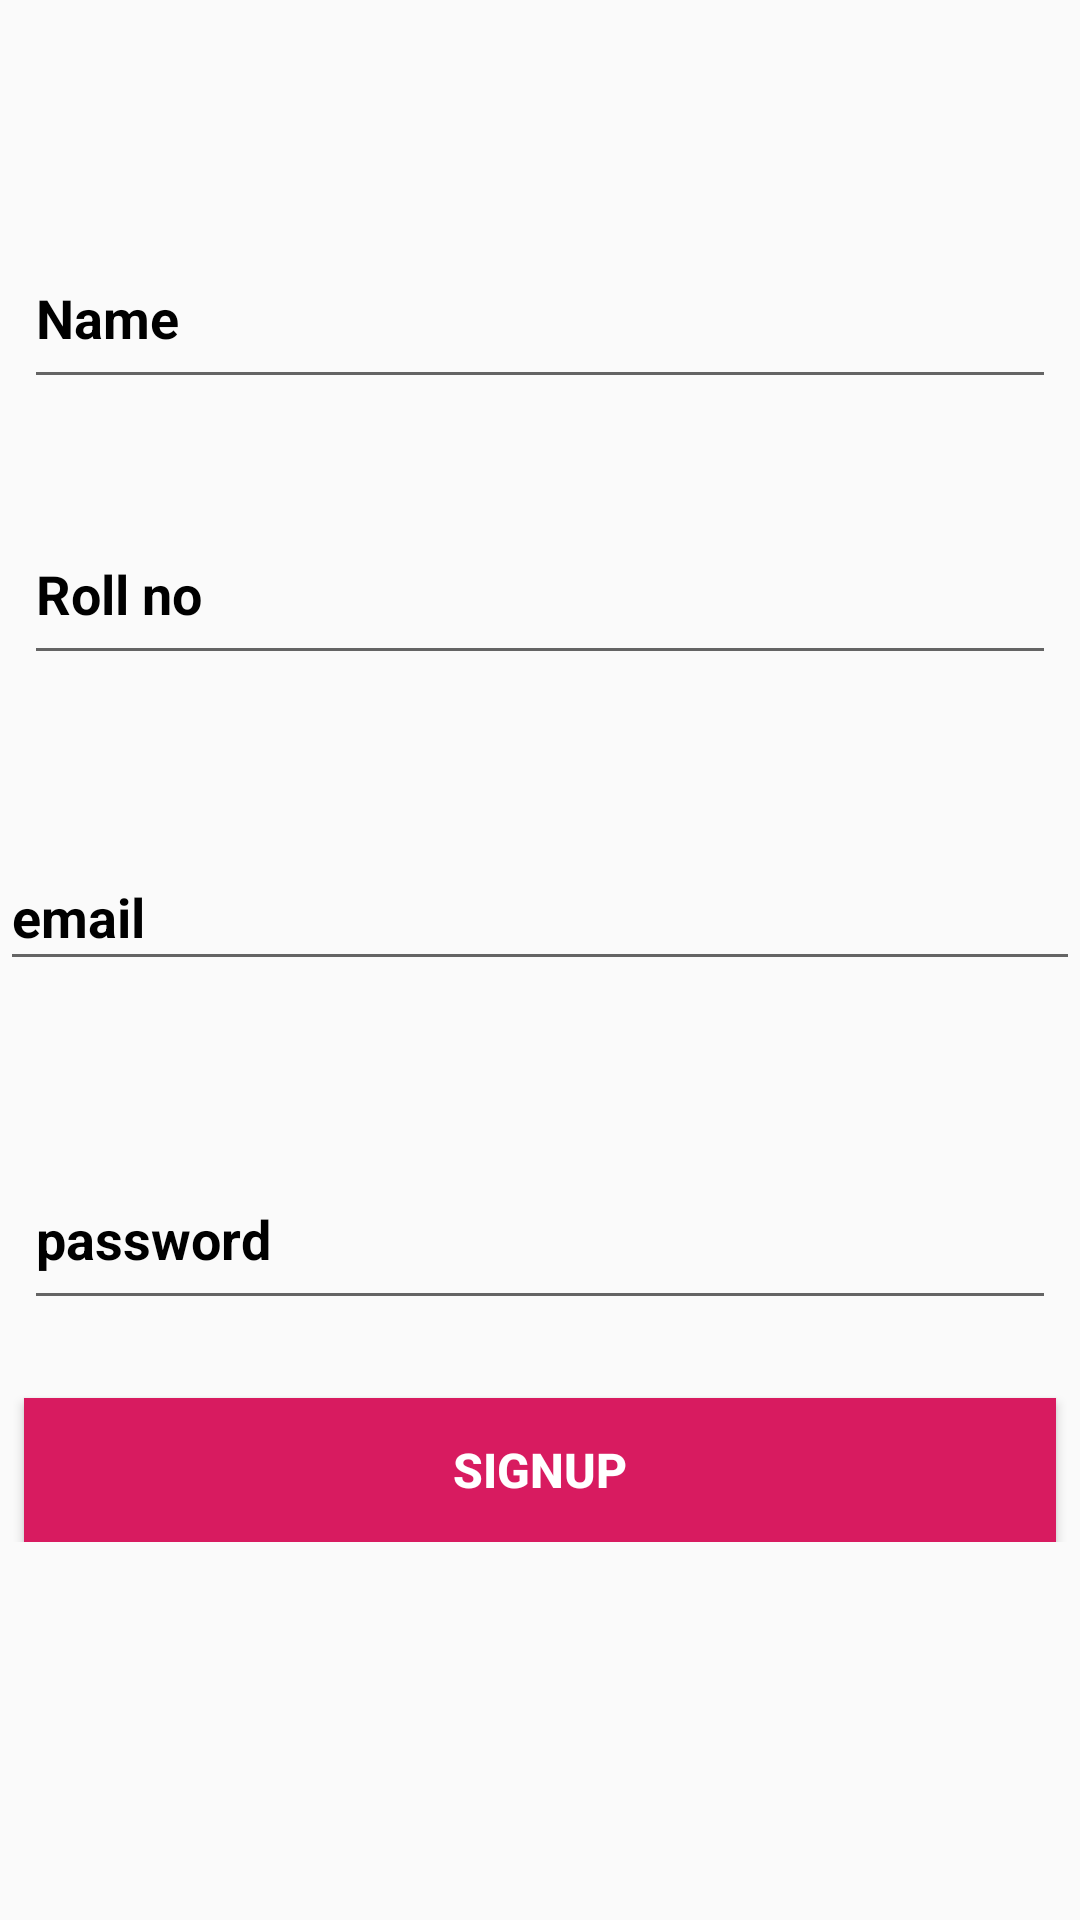

Android layout source for this screen:
<!-- AndroidManifest.xml: application theme AppTheme -->
<!-- res/layout/activity_sign_up.xml -->
<?xml version="1.0" encoding="utf-8"?>
<ScrollView xmlns:android="http://schemas.android.com/apk/res/android"
    xmlns:app="http://schemas.android.com/apk/res-auto"
    xmlns:tools="http://schemas.android.com/tools"
    android:layout_width="match_parent"
    android:layout_height="match_parent"
    android:background="@drawable/b1"
    >
    <androidx.constraintlayout.widget.ConstraintLayout xmlns:android="http://schemas.android.com/apk/res/android"
        xmlns:app="http://schemas.android.com/apk/res-auto"
        xmlns:tools="http://schemas.android.com/tools"
        android:layout_width="match_parent"
        android:layout_height="match_parent"
        tools:context=".SignUpActivity">


        <EditText
            android:id="@+id/email"
            android:layout_width="match_parent"
            android:layout_height="46dp"
            android:layout_marginTop="56dp"
            android:ems="10"
            android:hint="email"
            android:inputType="textEmailAddress"
            android:textColor="#FFFF"
            android:textColorHint="#000000"
            app:layout_constraintTop_toBottomOf="@+id/editTextRoll"
            tools:layout_editor_absoluteX="16dp" />

        <EditText
            android:id="@+id/pass"
            android:layout_width="match_parent"
            android:layout_height="57dp"
            android:layout_marginStart="8dp"
            android:layout_marginTop="56dp"
            android:layout_marginEnd="8dp"
            android:ems="10"
            android:hint="password"
            android:inputType="textPassword"
            android:textColor="#FFFF"
            android:textColorHint="#000000"
            app:layout_constraintEnd_toEndOf="parent"
            app:layout_constraintHorizontal_bias="0.0"
            app:layout_constraintStart_toStartOf="parent"
            app:layout_constraintTop_toBottomOf="@+id/email" />

        <Button
            android:id="@+id/signup"
            android:layout_width="match_parent"
            android:layout_height="wrap_content"
            android:layout_marginStart="8dp"
            android:layout_marginTop="83dp"
            android:layout_marginEnd="8dp"
            android:background="@color/colorAccent"
            android:onClick="ClickforSignup"
            android:text="signup"

            android:textColor="#FFFFFF"

            android:textSize="16dp"
            app:layout_constraintEnd_toEndOf="parent"
            app:layout_constraintHorizontal_bias="0.0"
            app:layout_constraintStart_toStartOf="parent"
            app:layout_constraintTop_toTopOf="@+id/pass" />

        <EditText
            android:id="@+id/editTextRoll"

            android:layout_width="match_parent"
            android:layout_height="57dp"
            android:layout_marginStart="8dp"
            android:layout_marginTop="35dp"
            android:layout_marginEnd="8dp"
            android:ems="10"
            android:hint="Roll no"
            android:inputType="textPersonName"
            android:textColor="#FFFF"
            android:textColorHint="#000000"
            app:layout_constraintEnd_toEndOf="parent"
            app:layout_constraintHorizontal_bias="0.0"
            app:layout_constraintStart_toStartOf="parent"
            app:layout_constraintTop_toBottomOf="@+id/editTextName" />

        <EditText
            android:id="@+id/editTextName"
            android:layout_width="match_parent"
            android:layout_height="57dp"
            android:layout_marginStart="8dp"
            android:layout_marginTop="76dp"
            android:layout_marginEnd="8dp"
            android:ems="10"
            android:hint="Name"
            android:inputType="textPersonName"
            android:textColor="#FFFF"
            android:textColorHint="#000000"
            app:layout_constraintEnd_toEndOf="parent"
            app:layout_constraintHorizontal_bias="0.0"
            app:layout_constraintStart_toStartOf="parent"
            app:layout_constraintTop_toTopOf="parent" />


    </androidx.constraintlayout.widget.ConstraintLayout>

</ScrollView>
<!-- resources referenced by this layout -->
<resources>
  <color name="colorAccent">#D81B60</color>
  <style name="AppTheme" parent="Theme.AppCompat.Light.DarkActionBar">
          
          <item name="colorPrimary">@color/colorPrimary</item>
          <item name="colorPrimaryDark">@color/colorPrimaryDark</item>
          <item name="colorAccent">@color/colorAccent</item>
          <item name="android:textColor">@color/colorAccent</item>
          <item name="android:textStyle">bold</item>
      </style>
  <color name="colorPrimary">#2F363F</color>
  <color name="colorPrimaryDark">#2C3335</color>
</resources>
